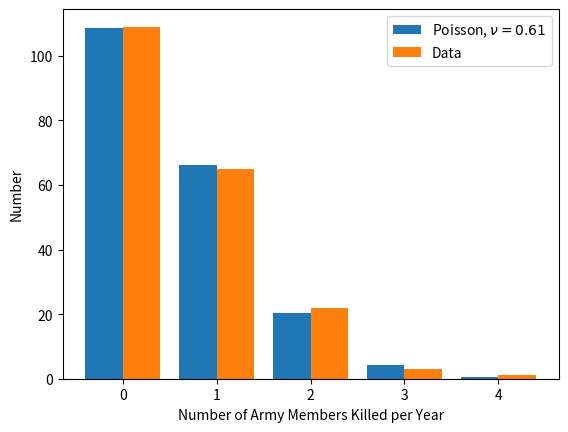

Here is the Python script that generated this plot:
"""Prussian army members killed by horse kick (L. von Bortkewitsch, 1898)"""
import numpy as np
import matplotlib.pyplot as plt
from scipy.stats import poisson

n = np.arange( 5 )
# data based on 10 army corps with 20 troops ("escadrons") 
# with about 150 hourses each over 20 years
k = np.array( [109, 65, 22, 3, 1] )
N = np.sum( k )

# Poisson expectation for nu = 0.61
nu = 0.61
pois = N*poisson.pmf( n, nu )

fig, ax = plt.subplots()
ax.bar( n-0.20, pois, width=0.4, label=r"Poisson, $\nu=%4.2f$" % nu )
ax.bar( n+0.20, k, width=0.4, label="Data" )
ax.set_xlabel( "Number of Army Members Killed per Year" )
ax.set_ylabel( "Number" )
ax.legend()

plt.savefig( "horses.pdf" )
plt.show()
